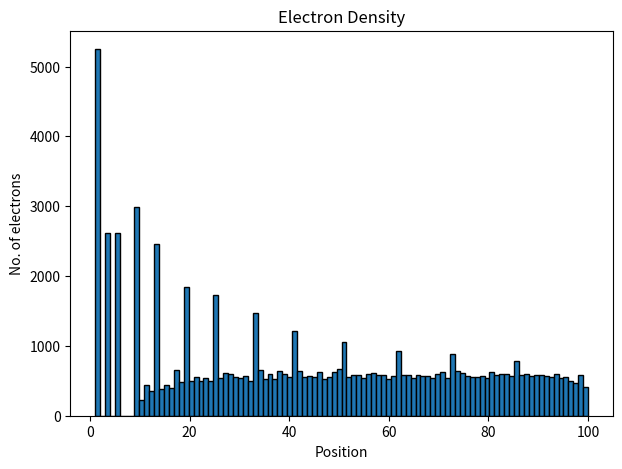
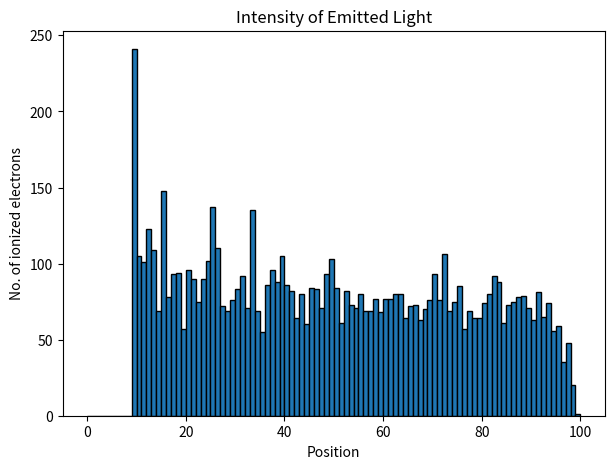
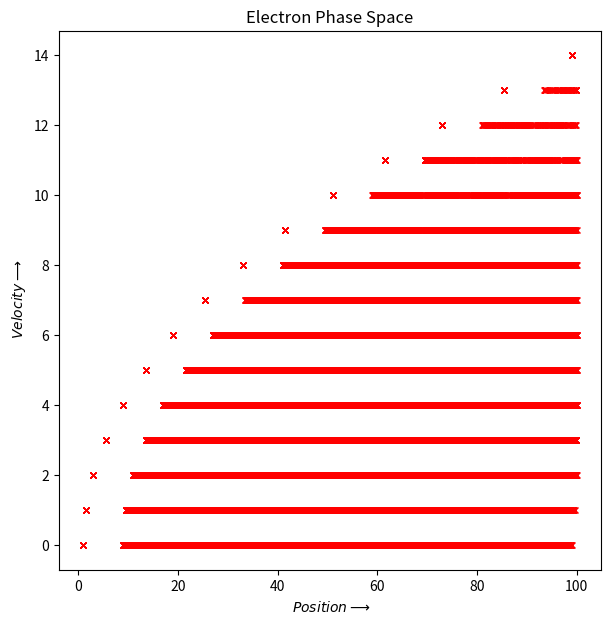

Write Python code to recreate these figures, in order.
"""
This code is written by BACHOTTI SAI KRISHNA SHANMUKH EE19B009
    EE2703 Assignment 6 Solution
    The Tubelight Problem
"""
import sys
import argparse
import numpy as np
import matplotlib.pyplot as plt
from tabulate import *


def probability_check(x):
    """
    To check for allowed values of probability
    """
    try:
        p = float(x)
    except ValueError:
        raise argparse.ArgumentTypeError("Invalid input: %r is not a floating point value"%x)
    if p<0.0 or p>1.0 :
        raise argparse.ArgumentTypeError("%r is not a valid probability value. Must lie between [0,1]"%x)
    return p

def natural_check(x):
    """
    To check if input values are natural numbers
    """
    try:
        n = int(x)
    except ValueError:
        raise argparse.ArgumentTypeError("Invalid input:%r is not an integer."%x)
    if n<=0:
        raise argparse.ArgumentTypeError("%r is not a positive integer. Please enter a positive integer"%n)
    return n

def positive_check(x):
    """
    To check if input values are positive numbers
    """
    try:
        y = float(x)
    except ValueError:
        raise argparse.ArgumentErrorType("Invalid input:%r is not a floating point value"%x)
    if y<=0:
        raise argparse.ArgumentErrorType("%r is not a positive value. Please enter a positive value"%y)
    return y

#Collecting input by parsing command line arg
parser = argparse.ArgumentParser()
parser.add_argument("--n", type = natural_check, default = 100, help = 'Spatial Grid size')
parser.add_argument("--M", type = natural_check, default = 5, help = 'No. of electrons injected per turn')
parser.add_argument("--nk", type = natural_check, default = 500, help = 'No. of turns to simulate')
parser.add_argument("--u0", type = positive_check, default = 5, help = 'Threshold velocity')
parser.add_argument("--p", type = probability_check, default = 0.25, help = 'Probability that ionization will occur')
parser.add_argument("--Msig", type= positive_check, default = 2, help = 'Standard Deviation of Electron distribution')
args = vars(parser.parse_args())
n,M,nk,u0,p,Msig=(args['n'],args['M'],args['nk'],args['u0'], args['p'], args['Msig'])

# Tubelight Simulation Code
xx = np.zeros(n*M) # Initialisation of position array
u = np.zeros(n*M)  # velocity array
dx = np.zeros(n*M) # displacement array
I = []
X = []             # Empty lists for collecting Intensity, Position and Velocity data for all runs
V = []

for k in range(nk):     # Loop through each turn of simulation
    N = int(Msig*np.random.randn() + M)  # No. of electrons in the grid
    # Injection of e- at cathode
    start = np.where(xx==0)
    xx[start[0][:N]] = 1
    # Propagation : Update the prev position and velocity and compute
    ii = np.where(xx>0)
    X.extend(xx[ii].tolist())
    V.extend(u[ii].tolist())
    dx[ii] = u[ii] + 0.5
    u[ii] +=1
    xx[ii] += dx[ii]
    # Reset the status of e- which reached end of grid
    end = np.where(xx>=n)
    xx[end] = 0
    u[end] = 0
    dx[end] = 0
    # Threshold 
    kk = np.where(u>= u0)
    ll = np.where(np.random.rand(len(kk[0]))<=p)
    kl = kk[0][ll]
    # position update of ionized e-
    # dt is uniformly sampled between [0,1] and 
    # xx is recorrected for ionized e- by using dt
    dt = np.random.rand()
    xx[kl] = (xx[kl] - dx[kl]) + (u[kl]-1)*dt + 0.5*dt**2
    # Velocity update of ionized e-
    u[kl] = 0
    I.extend(xx[kl].tolist())

#Plots
fig, ax = plt.subplots(num=0,figsize=(7, 5))
plt.hist(X,bins=n,edgecolor='black')
plt.xlabel('Position')
plt.ylabel('No. of electrons')
plt.title(r'Electron Density')

fig, ax = plt.subplots(num=1,figsize=(7, 5))
count, bins, rect =plt.hist(I,bins=n,range=[0,n],edgecolor='black')
plt.xlabel('Position')
plt.ylabel('No. of ionized electrons')
plt.title(r'Intensity of Emitted Light')

fig, ax = plt.subplots(num=2,figsize=(7,7))
plt.plot(X,V,'rx',markersize =5)
plt.xlabel(r' $Position\longrightarrow$')
plt.ylabel(r' $Velocity\longrightarrow$')
plt.title('Electron Phase Space')

#intensity data
xpos=0.5*(bins[0:-1]+bins[1:])
with open('data.txt','w+') as f:
    print("Intensity Data",file=f)
    print(tabulate(np.stack((xpos,count)).T,["xpos","count"]),file=f)
print('Intensity data printed in data.txt file')
plt.show()
